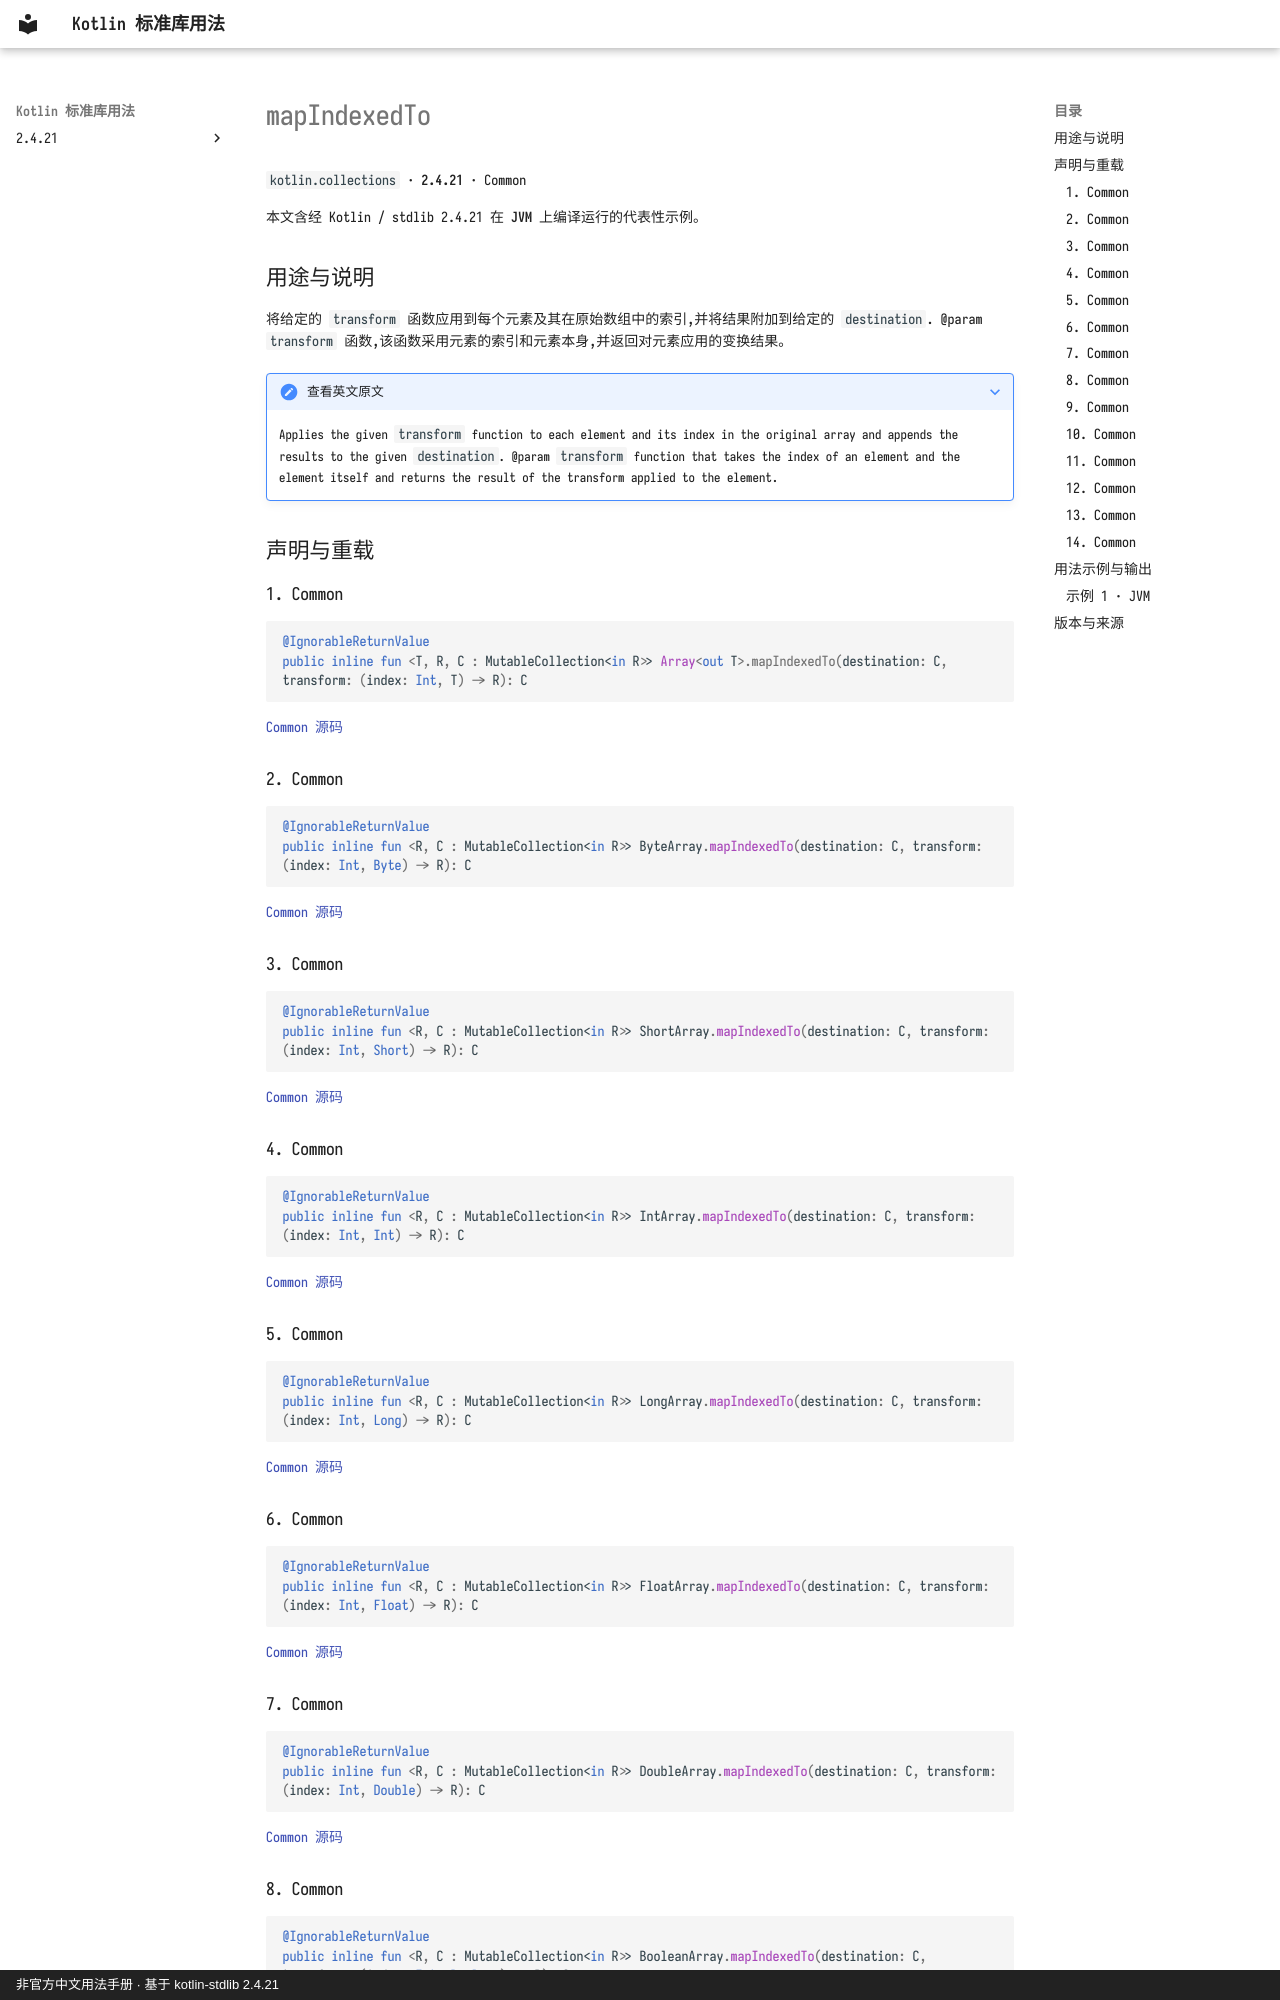

repository: oooooooko/kotlin-stdlib-docs · page: zh/api/kotlin.collections/mapindexedto--c7abb5a1/index.html · generator: mkdocs · copyright: 非官方中文用法手册 · 基于 kotlin-stdlib 2.4.21

# mapIndexedTo

`kotlin.collections` · **2.4.21** · Common

本文含经 Kotlin / stdlib 2.4.21 在 **JVM** 上编译运行的代表性示例。

## 用途与说明

将给定的 `transform` 函数应用到每个元素及其在原始数组中的索引,并将结果附加到给定的 `destination`. @param `transform` 函数,该函数采用元素的索引和元素本身,并返回对元素应用的变换结果。

??? note "查看英文原文"

    Applies the given `transform` function to each element and its index in the original array
    and appends the results to the given `destination`.
    @param `transform` function that takes the index of an element and the element itself
    and returns the result of the transform applied to the element.

## 声明与重载

### 1. Common

```kotlin
@IgnorableReturnValue
public inline fun <T, R, C : MutableCollection<in R>> Array<out T>.mapIndexedTo(destination: C, transform: (index: Int, T) -> R): C
```

[Common 源码](https://github.com/JetBrains/kotlin/blob/v2.4.21/libraries/stdlib/common/src/generated/_Arrays.kt#L13045)

### 2. Common

```kotlin
@IgnorableReturnValue
public inline fun <R, C : MutableCollection<in R>> ByteArray.mapIndexedTo(destination: C, transform: (index: Int, Byte) -> R): C
```

[Common 源码](https://github.com/JetBrains/kotlin/blob/v2.4.21/libraries/stdlib/common/src/generated/_Arrays.kt#L13059)

### 3. Common

```kotlin
@IgnorableReturnValue
public inline fun <R, C : MutableCollection<in R>> ShortArray.mapIndexedTo(destination: C, transform: (index: Int, Short) -> R): C
```

[Common 源码](https://github.com/JetBrains/kotlin/blob/v2.4.21/libraries/stdlib/common/src/generated/_Arrays.kt#L13073)

### 4. Common

```kotlin
@IgnorableReturnValue
public inline fun <R, C : MutableCollection<in R>> IntArray.mapIndexedTo(destination: C, transform: (index: Int, Int) -> R): C
```

[Common 源码](https://github.com/JetBrains/kotlin/blob/v2.4.21/libraries/stdlib/common/src/generated/_Arrays.kt#L13087)

### 5. Common

```kotlin
@IgnorableReturnValue
public inline fun <R, C : MutableCollection<in R>> LongArray.mapIndexedTo(destination: C, transform: (index: Int, Long) -> R): C
```

[Common 源码](https://github.com/JetBrains/kotlin/blob/v2.4.21/libraries/stdlib/common/src/generated/_Arrays.kt#L13101)

### 6. Common

```kotlin
@IgnorableReturnValue
public inline fun <R, C : MutableCollection<in R>> FloatArray.mapIndexedTo(destination: C, transform: (index: Int, Float) -> R): C
```

[Common 源码](https://github.com/JetBrains/kotlin/blob/v2.4.21/libraries/stdlib/common/src/generated/_Arrays.kt#L13115)

### 7. Common

```kotlin
@IgnorableReturnValue
public inline fun <R, C : MutableCollection<in R>> DoubleArray.mapIndexedTo(destination: C, transform: (index: Int, Double) -> R): C
```

[Common 源码](https://github.com/JetBrains/kotlin/blob/v2.4.21/libraries/stdlib/common/src/generated/_Arrays.kt#L13129)

### 8. Common

```kotlin
@IgnorableReturnValue
public inline fun <R, C : MutableCollection<in R>> BooleanArray.mapIndexedTo(destination: C, transform: (index: Int, Boolean) -> R): C
```

[Common 源码](https://github.com/JetBrains/kotlin/blob/v2.4.21/libraries/stdlib/common/src/generated/_Arrays.kt#L13143)
